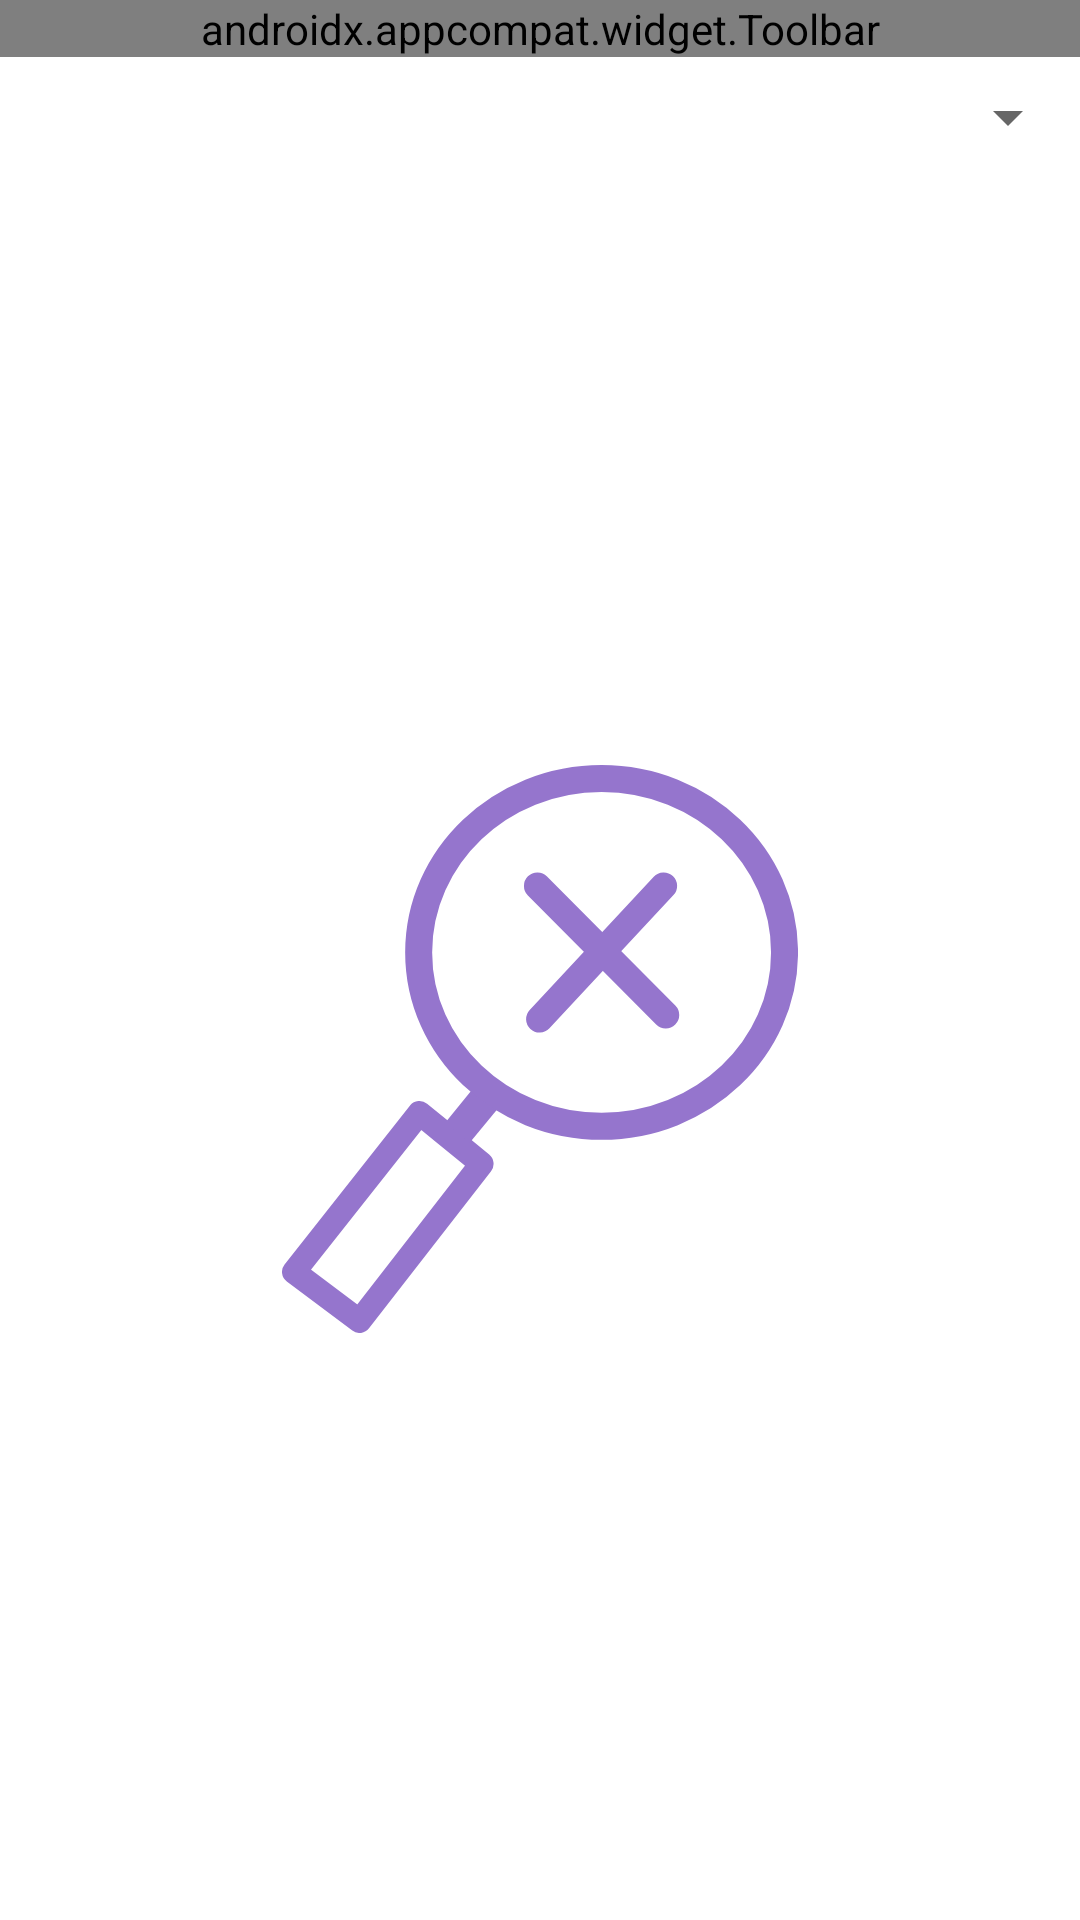

Android layout source for this screen:
<!-- AndroidManifest.xml: application theme AppTheme -->
<!-- res/layout/fragment_counter_history.xml -->
<?xml version="1.0" encoding="utf-8"?>
<androidx.constraintlayout.widget.ConstraintLayout xmlns:android="http://schemas.android.com/apk/res/android"
    xmlns:app="http://schemas.android.com/apk/res-auto"
    xmlns:tools="http://schemas.android.com/tools"
    android:layout_width="match_parent"
    android:layout_height="match_parent"
    android:orientation="vertical"
    tools:context=".screen.history.HistoryFragment">

    <com.google.android.material.appbar.AppBarLayout
        android:id="@+id/appBarLayout2"
        android:layout_width="match_parent"
        android:layout_height="wrap_content"
        app:layout_constraintEnd_toEndOf="parent"
        app:layout_constraintStart_toStartOf="parent"
        app:layout_constraintTop_toTopOf="parent">

        <androidx.appcompat.widget.Toolbar
            android:id="@+id/toolbar"
            android:layout_width="match_parent"
            android:layout_height="wrap_content"
            app:menu="@menu/menu_counter_history_fragment"
            app:navigationIcon="@drawable/ic_arrow_back"
            app:title="@string/historyFragmentToolbarTitle" />
    </com.google.android.material.appbar.AppBarLayout>

    <Spinner
        android:id="@+id/spinner"
        android:layout_width="match_parent"
        android:layout_height="wrap_content"
        android:padding="20dp"
        app:layout_constraintEnd_toEndOf="parent"
        app:layout_constraintStart_toStartOf="parent"
        app:layout_constraintTop_toBottomOf="@+id/appBarLayout2" />

    <androidx.recyclerview.widget.RecyclerView
        android:id="@+id/list"
        android:layout_width="0dp"
        android:layout_height="0dp"
        android:clipToPadding="false"
        app:layout_constraintBottom_toBottomOf="parent"
        app:layout_constraintEnd_toEndOf="parent"
        app:layout_constraintStart_toStartOf="parent"
        app:layout_constraintTop_toBottomOf="@+id/spinner" />

    <androidx.constraintlayout.widget.ConstraintLayout
        android:id="@+id/no_history"
        android:layout_width="wrap_content"
        android:layout_height="wrap_content"
        android:visibility="visible"
        app:layout_constraintBottom_toBottomOf="parent"
        app:layout_constraintEnd_toEndOf="parent"
        app:layout_constraintStart_toStartOf="parent"
        app:layout_constraintTop_toBottomOf="@+id/spinner">


        <androidx.appcompat.widget.AppCompatImageView
            android:id="@+id/icon"
            android:layout_width="wrap_content"
            android:layout_height="wrap_content"
            android:layout_gravity="center|center_vertical"
            android:clickable="true"
            android:focusable="true"
            android:src="@drawable/ic_no_history"
            app:layout_constraintEnd_toEndOf="parent"
            app:layout_constraintStart_toStartOf="parent"
            app:layout_constraintTop_toTopOf="parent" />

    </androidx.constraintlayout.widget.ConstraintLayout>

</androidx.constraintlayout.widget.ConstraintLayout>
<!-- resources referenced by this layout -->
<resources>
  <!-- drawable ic_arrow_back (drawable) -->
  <vector xmlns:android="http://schemas.android.com/apk/res/android"
          android:width="24dp"
          android:height="24dp"
          android:viewportWidth="24.0"
          android:viewportHeight="24.0">
      <path
          android:fillColor="#FFC51162"
          android:pathData="M20,11H7.83l5.59,-5.59L12,4l-8,8 8,8 1.41,-1.41L7.83,13H20v-2z"/>
  </vector>
  <!-- drawable ic_no_history (drawable) -->
  <vector xmlns:android="http://schemas.android.com/apk/res/android"
      android:width="172.06dp"
      android:height="189.43dp"
      android:viewportWidth="172.06"
      android:viewportHeight="189.43">
    <path
        android:pathData="M45.84,116.05l-41.84,52.99l21.85,16.39l40.7,-52.43l-13.1,-10.72l-7.61,-6.23z"
        android:strokeLineJoin="round"
        android:strokeWidth="8"
        android:fillColor="#00000000"
        android:strokeColor="?colorPrimary"
        android:strokeLineCap="round"/>
    <path
        android:pathData="M63.56,108.08l-9.13,11.25l8.15,6.67l10.18,-12.35l-8.26,-6.41l-0.94,0.84z"
        android:fillColor="?colorPrimary"
        />
    <path
        android:pathData="M106.57,4.5c-33.68,0 -61,26 -61,58s27.31,58 61,58 61,-26 61,-58S140.25,4.5 106.57,4.5Z"
        android:strokeWidth="9"
        android:fillColor="#00000000"
        android:strokeColor="?colorPrimary"/>
    <path
        android:pathData="M85.18,40.33L127.96,83.36"
        android:strokeWidth="9"
        android:fillColor="#00000000"
        android:strokeColor="?colorPrimary"
        android:strokeLineCap="round"/>
    <path
        android:pathData="M127.25,40.33L85.89,84.74"
        android:strokeWidth="9"
        android:fillColor="#00000000"
        android:strokeColor="?colorPrimary"
        android:strokeLineCap="round"/>
  </vector>
  <string name="historyFragmentToolbarTitle">History</string>
  <color name="colorPrimary">#FFC51162</color>
  <color name="colorPrimaryDark">#66FF7AB6</color>
  <color name="colorAccent">#FFC51162</color>
  <color name="itemDraggingColor">#FFD1D1</color>
  <color name="counterItemButtonsColor">#E7E7E7</color>
  <color name="dividerLineColor">#1F000000</color>
  <color name="statusBarColor">#090909</color>q
  <color name="groupItemSelectedColor">#33C51162</color>
  <color name="groupItemBackgroundColor">?android:colorBackground</color>
  <color name="counterValueColor">#000000</color>
  <color name="colorIconNoGroupBackground">#CA3F7D</color>
  <color name="colorIconNoGroupForeground">#C86799</color>
  <color name="colorIconNoCountersForeground">#e9e0e0</color>
  <color name="colorIconNoCountersBackground">#f0eaeb</color>
  <color name="colorIconNoCountersPlus">#C86799</color>
  <color name="colorIconNoHistory">#CA3F7D</color>
  <color name="colorIconDrawer">#FFC51162</color>
</resources>
